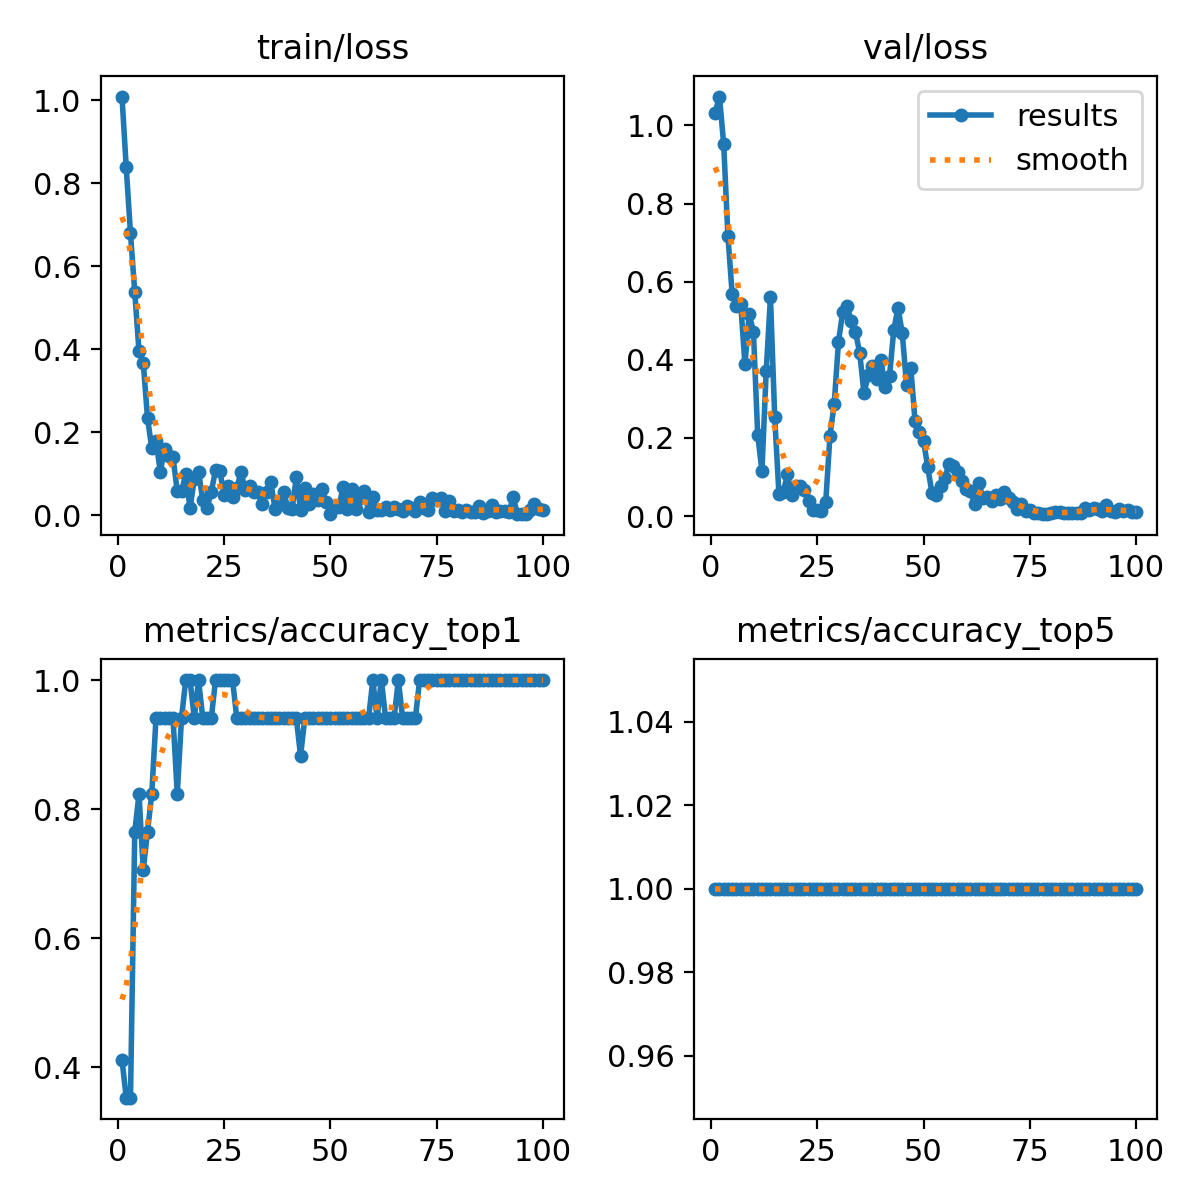

The table this chart was drawn from, first rows:
epoch, time, train/loss, metrics/accuracy_top1, metrics/accuracy_top5, val/loss, lr/pg0, lr/pg1, lr/pg2
1, 1.71, 1.009, 0.4118, 1, 1.033, 0.0001143, 0.0001143, 0.0001143
2, 2.283, 0.8381, 0.3529, 1, 1.074, 0.0002405, 0.0002405, 0.0002405
3, 2.789, 0.6792, 0.3529, 1, 0.9526, 0.0003642, 0.0003642, 0.0003642
4, 3.281, 0.5379, 0.7647, 1, 0.7164, 0.0004853, 0.0004853, 0.0004853
5, 3.796, 0.3952, 0.8235, 1, 0.5682, 0.0006039, 0.0006039, 0.0006039
6, 4.295, 0.368, 0.7059, 1, 0.5388, 0.0007199, 0.0007199, 0.0007199
7, 4.786, 0.2343, 0.7647, 1, 0.544, 0.0008334, 0.0008334, 0.0008334
8, 5.273, 0.1617, 0.8235, 1, 0.3886, 0.0009443, 0.0009443, 0.0009443
9, 5.822, 0.1795, 0.9412, 1, 0.5173, 0.001053, 0.001053, 0.001053
10, 6.312, 0.105, 0.9412, 1, 0.4712, 0.001158, 0.001158, 0.001158
11, 6.833, 0.1588, 0.9412, 1, 0.2084, 0.001262, 0.001262, 0.001262
12, 7.339, 0.1422, 0.9412, 1, 0.1153, 0.001273, 0.001273, 0.001273
13, 7.858, 0.1399, 0.9412, 1, 0.3702, 0.001259, 0.001259, 0.001259
14, 8.353, 0.05751, 0.8235, 1, 0.5608, 0.001245, 0.001245, 0.001245
15, 8.839, 0.05841, 0.9412, 1, 0.254, 0.001231, 0.001231, 0.001231
16, 9.322, 0.09815, 1, 1, 0.05568, 0.001217, 0.001217, 0.001217
17, 9.813, 0.01659, 1, 1, 0.06111, 0.001203, 0.001203, 0.001203
18, 10.33, 0.08637, 0.9412, 1, 0.1066, 0.001189, 0.001189, 0.001189
19, 10.81, 0.105, 1, 1, 0.05284, 0.001174, 0.001174, 0.001174
20, 11.39, 0.03555, 0.9412, 1, 0.07661, 0.00116, 0.00116, 0.00116
21, 11.94, 0.01696, 0.9412, 1, 0.07788, 0.001146, 0.001146, 0.001146
22, 12.47, 0.05672, 0.9412, 1, 0.06698, 0.001132, 0.001132, 0.001132
23, 12.99, 0.1077, 1, 1, 0.03792, 0.001118, 0.001118, 0.001118
24, 13.65, 0.1069, 1, 1, 0.01668, 0.001104, 0.001104, 0.001104
25, 14.26, 0.04966, 1, 1, 0.01435, 0.001089, 0.001089, 0.001089
26, 14.84, 0.0697, 1, 1, 0.01381, 0.001075, 0.001075, 0.001075
27, 15.43, 0.04382, 1, 1, 0.03546, 0.001061, 0.001061, 0.001061
28, 15.99, 0.06631, 0.9412, 1, 0.2059, 0.001047, 0.001047, 0.001047
29, 16.58, 0.1034, 0.9412, 1, 0.2877, 0.001033, 0.001033, 0.001033
30, 17.13, 0.06096, 0.9412, 1, 0.4459, 0.001019, 0.001019, 0.001019
31, 17.72, 0.07085, 0.9412, 1, 0.5227, 0.001005, 0.001005, 0.001005
32, 18.48, 0.05593, 0.9412, 1, 0.5379, 0.0009904, 0.0009904, 0.0009904
33, 19.07, 0.05657, 0.9412, 1, 0.4994, 0.0009763, 0.0009763, 0.0009763
34, 19.67, 0.02593, 0.9412, 1, 0.4722, 0.0009621, 0.0009621, 0.0009621
35, 20.22, 0.05622, 0.9412, 1, 0.4162, 0.000948, 0.000948, 0.000948
36, 20.82, 0.07893, 0.9412, 1, 0.3148, 0.0009339, 0.0009339, 0.0009339
37, 21.42, 0.01544, 0.9412, 1, 0.3603, 0.0009197, 0.0009197, 0.0009197
38, 24.1, 0.03398, 0.9412, 1, 0.3839, 0.0009056, 0.0009056, 0.0009056
39, 24.67, 0.055, 0.9412, 1, 0.3498, 0.0008914, 0.0008914, 0.0008914
40, 25.24, 0.01845, 0.9412, 1, 0.3985, 0.0008773, 0.0008773, 0.0008773
41, 25.84, 0.01405, 0.9412, 1, 0.3294, 0.0008631, 0.0008631, 0.0008631
42, 26.43, 0.09179, 0.9412, 1, 0.3579, 0.000849, 0.000849, 0.000849
43, 26.99, 0.01294, 0.8823, 1, 0.4758, 0.0008348, 0.0008348, 0.0008348
44, 27.59, 0.06486, 0.9412, 1, 0.5329, 0.0008207, 0.0008207, 0.0008207
45, 28.12, 0.02717, 0.9412, 1, 0.4685, 0.0008065, 0.0008065, 0.0008065
46, 28.7, 0.05049, 0.9412, 1, 0.3365, 0.0007924, 0.0007924, 0.0007924
47, 29.27, 0.03713, 0.9412, 1, 0.3796, 0.0007782, 0.0007782, 0.0007782
48, 29.92, 0.06215, 0.9412, 1, 0.2445, 0.0007641, 0.0007641, 0.0007641
49, 30.62, 0.03239, 0.9412, 1, 0.2157, 0.0007499, 0.0007499, 0.0007499
50, 31.22, 0.00339, 0.9412, 1, 0.1928, 0.0007358, 0.0007358, 0.0007358
51, 31.73, 0.01997, 0.9412, 1, 0.1244, 0.0007216, 0.0007216, 0.0007216
52, 32.25, 0.02078, 0.9412, 1, 0.05826, 0.0007075, 0.0007075, 0.0007075
53, 32.78, 0.06742, 0.9412, 1, 0.05285, 0.0006934, 0.0006934, 0.0006934
54, 33.28, 0.01571, 0.9412, 1, 0.07665, 0.0006792, 0.0006792, 0.0006792
55, 33.79, 0.06369, 0.9412, 1, 0.09741, 0.0006651, 0.0006651, 0.0006651
56, 34.34, 0.01475, 0.9412, 1, 0.1325, 0.0006509, 0.0006509, 0.0006509
57, 34.87, 0.04241, 0.9412, 1, 0.1289, 0.0006368, 0.0006368, 0.0006368
58, 35.38, 0.05814, 0.9412, 1, 0.112, 0.0006226, 0.0006226, 0.0006226
59, 35.91, 0.0088, 0.9412, 1, 0.08942, 0.0006085, 0.0006085, 0.0006085
60, 36.46, 0.04424, 1, 1, 0.07054, 0.0005943, 0.0005943, 0.0005943
... 40 more rows
